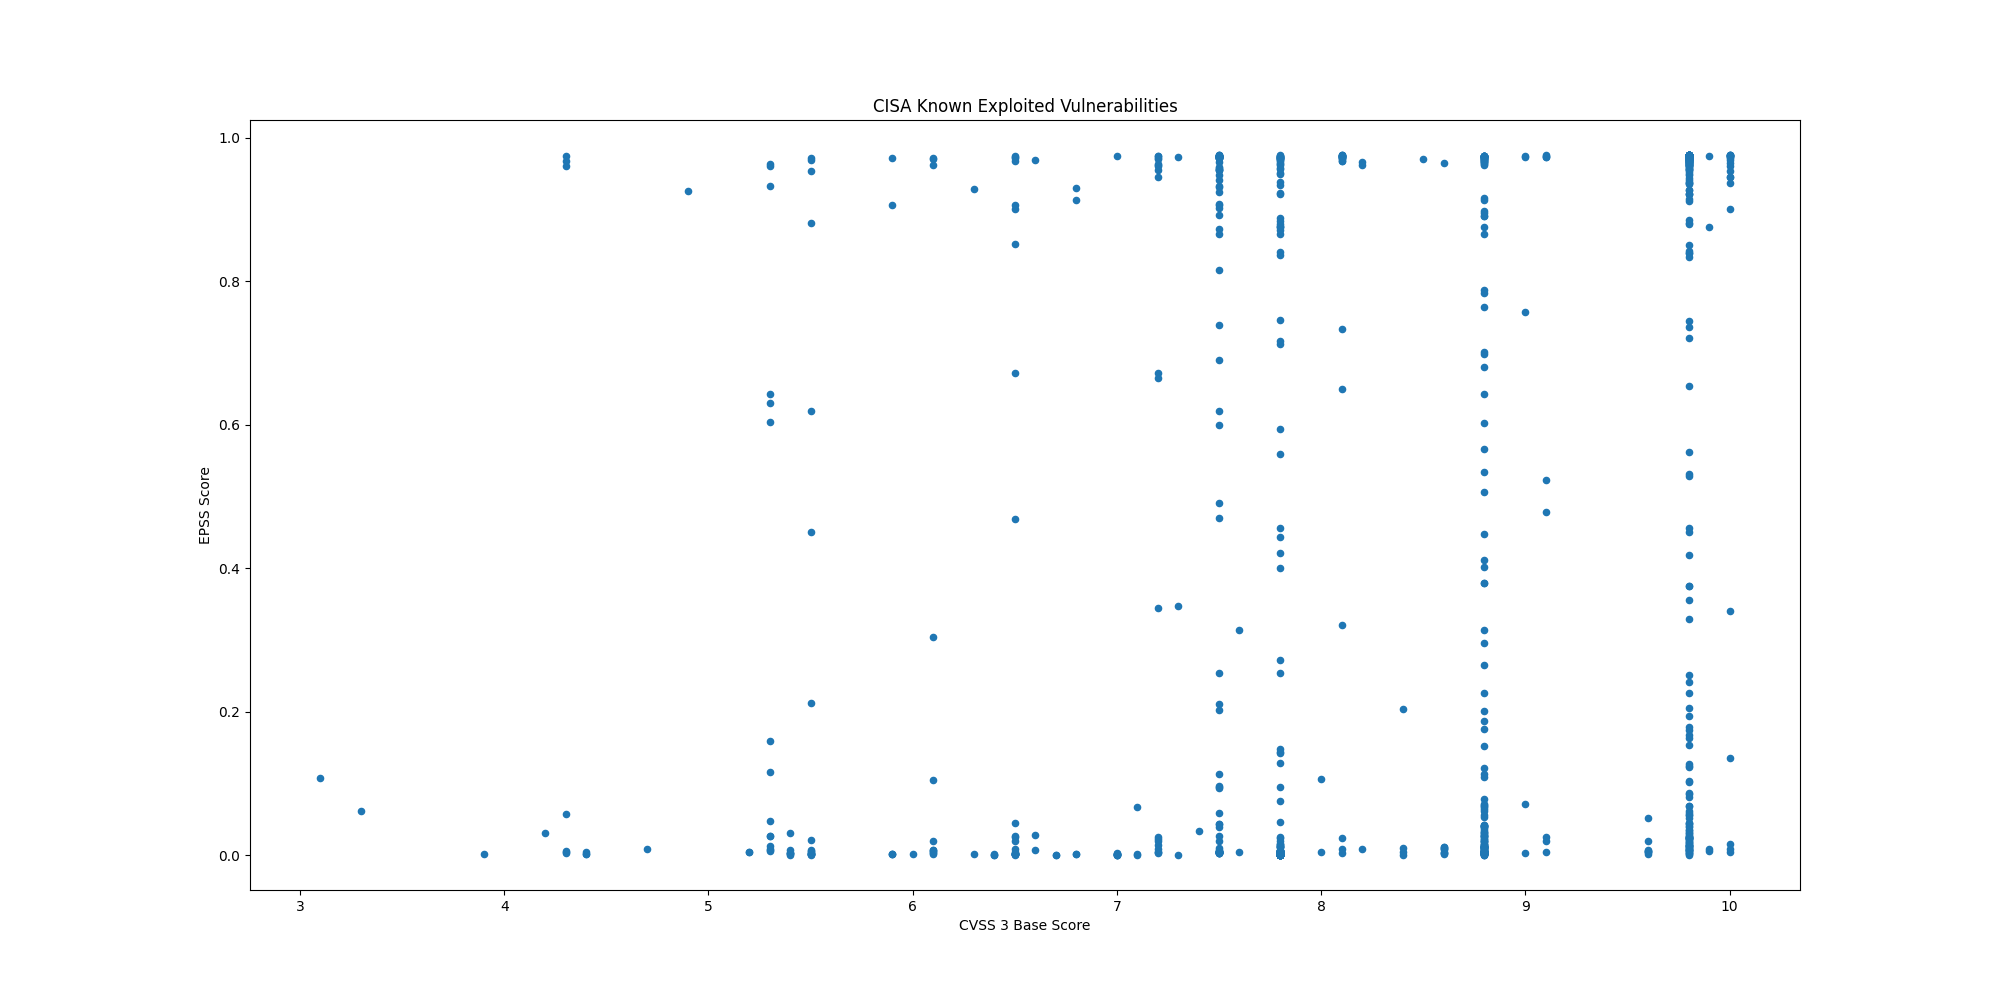

Data behind this chart, as committed beside it:
CVE, CVSS3, EPSS, EPSS Percentile, Description
CVE-2021-27104, 9.8, 0.01236, 0.8526, Accellion FTA contains an OS command inj…
CVE-2021-27102, 7.8, 0.00083, 0.3462, Accellion FTA contains an OS command inj…
CVE-2021-27101, 9.8, 0.00761, 0.8091, Accellion FTA contains a SQL injection v…
CVE-2021-27103, 9.8, 0.01217, 0.8511, Accellion FTA contains a server-side req…
CVE-2021-21017, 8.8, 0.6426, 0.9785, Acrobat Acrobat and Reader contain a hea…
CVE-2021-28550, 8.8, 0.5064, 0.9749, Adobe Acrobat and Reader contains a use-…
CVE-2018-4939, 9.8, 0.9691, 0.9971, Adobe ColdFusion contains a deserializat…
CVE-2018-15961, 9.8, 0.9744, 0.9994, Adobe ColdFusion contains an unrestricte…
CVE-2018-4878, 9.8, 0.9728, 0.9985, Adobe Flash Player contains a use-after-…
CVE-2020-5735, 8.8, 0.02271, 0.8949, Amcrest cameras and NVR contain a stack-…
CVE-2019-2215, 7.8, 0.003, 0.692, Android Kernel contains a use-after-free…
CVE-2020-0041, 7.8, 0.00081, 0.3387, Android Kernel binder_transaction of bin…
CVE-2020-0069, 7.8, 0.00145, 0.4979, Multiple MediaTek chipsets contain an in…
CVE-2017-9805, 8.1, 0.9754, 1, Apache Struts REST Plugin uses an XStrea…
CVE-2021-42013, 9.8, 0.974, 0.9992, Apache HTTP Server contains a path trave…
CVE-2021-41773, 7.5, 0.9746, 0.9995, Apache HTTP Server contains a path trave…
CVE-2019-0211, 7.8, 0.9742, 0.9993, Apache HTTP Server, with MPM event, work…
CVE-2016-4437, 8.1, 0.9749, 0.9997, Apache Shiro contains a vulnerability wh…
CVE-2019-17558, 7.5, 0.9754, 0.9999, The Apache Solr VelocityResponseWriter p…
CVE-2020-17530, 9.8, 0.9723, 0.9983, Forced Object-Graph Navigation Language …
CVE-2017-5638, 10.0, 0.9753, 0.9999, Apache Struts Jakarta Multipart parser a…
CVE-2018-11776, 8.1, 0.9752, 0.9999, Apache Struts contains a vulnerability t…
CVE-2021-30858, 8.8, 0.00834, 0.8182, Apple iOS, iPadOS, and macOS WebKit cont…
CVE-2019-6223, 7.5, 0.00678, 0.7971, Apple iOS and macOS Group FaceTime conta…
CVE-2021-30860, 7.8, 0.00182, 0.549, Apple iOS, iPadOS, macOS, and watchOS Co…
CVE-2020-27930, 7.8, 0.00192, 0.5608, Apple iOS, iPadOS, macOS, and watchOS Fo…
CVE-2021-30807, 7.8, 0.00098, 0.4023, Apple iOS, iPadOS, macOS, and watchOS IO…
CVE-2020-27950, 5.5, 0.00778, 0.8113, Apple iOS, iPadOS, macOS, and watchOS co…
CVE-2020-27932, 7.8, 0.00192, 0.5608, Apple iOS, iPadOS, macOS, and watchOS co…
CVE-2020-9818, 8.8, 0.02816, 0.9053, Apple iOS, iPadOS, and watchOS Mail cont…
CVE-2020-9819, 4.3, 0.00585, 0.779, Apple iOS, iPadOS, and watchOS Mail cont…
CVE-2021-30762, 8.8, 0.00457, 0.7501, Apple iOS WebKit contains a use-after-fr…
CVE-2021-1782, 7.0, 0.00097, 0.3998, Apple iOS, iPadOs, macOS, watchOS, and t…
CVE-2021-1870, 9.8, 0.0098, 0.8324, Apple iOS, iPadOS, and macOS WebKit cont…
CVE-2021-1871, 9.8, 0.00915, 0.8264, Apple iOS, iPadOS, and macOS WebKit cont…
CVE-2021-1879, 6.1, 0.00228, 0.606, Apple iOS, iPadOS, and watchOS WebKit co…
CVE-2021-30661, 8.8, 0.00541, 0.7704, Apple iOS, iPadOS, macOS, watchOS, tvOS,…
CVE-2021-30666, 8.8, 0.00424, 0.7402, Apple iOS WebKit contains a buffer-overf…
CVE-2021-30713, 7.8, 0.00575, 0.7769, Apple macOS Transparency, Consent, and C…
CVE-2021-30657, 5.5, 0.6193, 0.9778, Apple macOS contains an unspecified logi…
CVE-2021-30665, 8.8, 0.00425, 0.7404, Apple iOS, iPadOS, macOS, watchOS, and t…
CVE-2021-30663, 8.8, 0.00369, 0.7231, Apple iOS, iPadOS, macOS, tvOS, and Safa…
CVE-2021-30761, 8.8, 0.00457, 0.7501, Apple iOS WebKit contains a memory corru…
CVE-2021-30869, 7.8, 0.00154, 0.5112, Apple iOS, iPadOS, and macOS contain a t…
CVE-2020-9859, 7.8, 0.0007, 0.2944, Apple iOS, iPadOS, macOS, watchOS, and t…
CVE-2021-20090, 9.8, 0.9747, 0.9996, Arcadyan Buffalo firmware contains a pat…
CVE-2021-27562, 5.5, 0.9541, 0.9935, Arm Trusted Firmware contains an out-of-…
CVE-2021-28664, 8.8, 0.0042, 0.739, Arm Mali Graphics Processing Unit (GPU) …
CVE-2021-28663, 8.8, 0.00626, 0.7872, Arm Mali Graphics Processing Unit (GPU) …
CVE-2019-3398, 8.8, 0.9699, 0.9973, Atlassian Confluence Server and Data Cen…
CVE-2021-26084, 9.8, 0.9745, 0.9995, Atlassian Confluence Server and Data Ser…
CVE-2019-11580, 9.8, 0.9744, 0.9994, Atlassian Crowd and Crowd Data Center co…
CVE-2019-3396, 9.8, 0.9747, 0.9996, Atlassian Confluence Server and Data Cen…
CVE-2021-42258, 9.8, 0.974, 0.9992, BQE BillQuick Web Suite contains an SQL …
CVE-2020-3452, 7.5, 0.9751, 0.9998, Cisco Adaptive Security Appliance (ASA) …
CVE-2020-3580, 6.1, 0.9698, 0.9973, Cisco Adaptive Security Appliance (ASA) …
CVE-2021-1497, 9.8, 0.9753, 0.9999, Cisco HyperFlex HX Installer Virtual Mac…
CVE-2021-1498, 9.8, 0.9753, 0.9999, Cisco HyperFlex HX Installer Virtual Mac…
CVE-2018-0171, 9.8, 0.8508, 0.9849, Cisco IOS and IOS XE Software improperly…
CVE-2020-3118, 8.8, 0.00219, 0.595, Cisco IOS XR improperly validates string…
... 1,042 more rows
